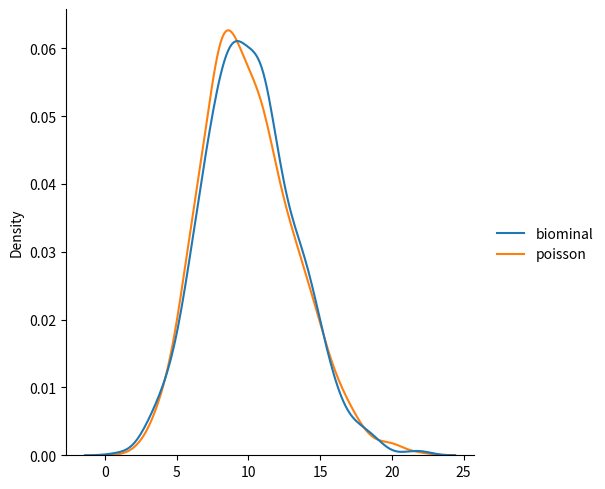

Write the Python code that produced this figure.
from numpy import random
import matplotlib.pyplot as plt
import seaborn as sns


# x= random.poisson(lam=2, size=5)

# print(x)

# sns.displot(random.poisson(lam=2, size=1000))
# plt.show()

# data = {
#     "normal": random.normal(loc=50, scale=7, size=1000),
#     "poisson": random.poisson(lam=50, size=1000)
# }

# sns.displot(data, kind="kde")
# plt.show()

data = {
    "biominal": random.binomial(n=1000, p=0.01, size=1000),
    "poisson": random.poisson(lam=10, size=1000)
}

sns.displot(data, kind="kde")
plt.show()